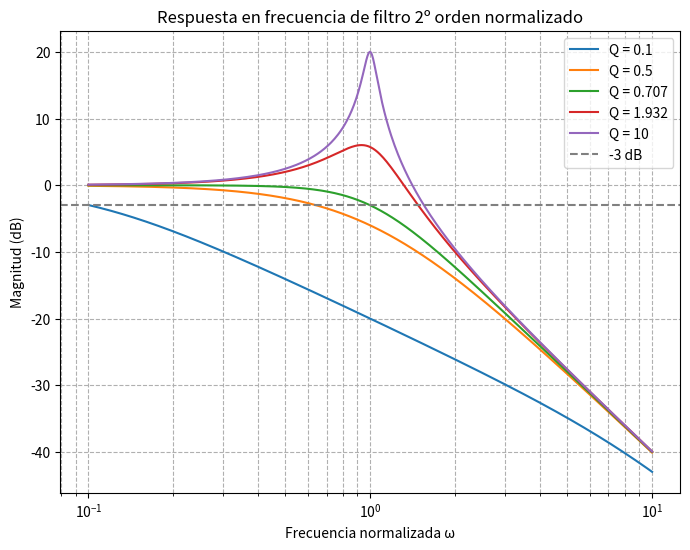

This figure's Python source:
# -*- coding: utf-8 -*-
import numpy as np
import matplotlib.pyplot as plt

# Frecuencia normalizada
w = np.logspace(-1, 1, 500)  # de 0.1 a 10 rad/s

def H(w, Q):
    # Magnitud del filtro de 2º orden normalizado (w0 = 1)
    num = 1
    den = np.sqrt((1 - w**2)**2 + (w/Q)**2)
    return num/den

# Valores de Q a comparar
Q_values = [0.1, 0.5, 0.707, 1.932, 10]

plt.figure(figsize=(8,6))
for Q in Q_values:
    H_w = H(w, Q)
    plt.semilogx(w, 20*np.log10(H_w), label=f"Q = {Q}")

plt.axhline(-3, color='gray', linestyle='--', label="-3 dB")
plt.title("Respuesta en frecuencia de filtro 2º orden normalizado")
plt.xlabel("Frecuencia normalizada ω")
plt.ylabel("Magnitud (dB)")
plt.grid(True, which="both", ls="--")
plt.legend()
plt.show()
